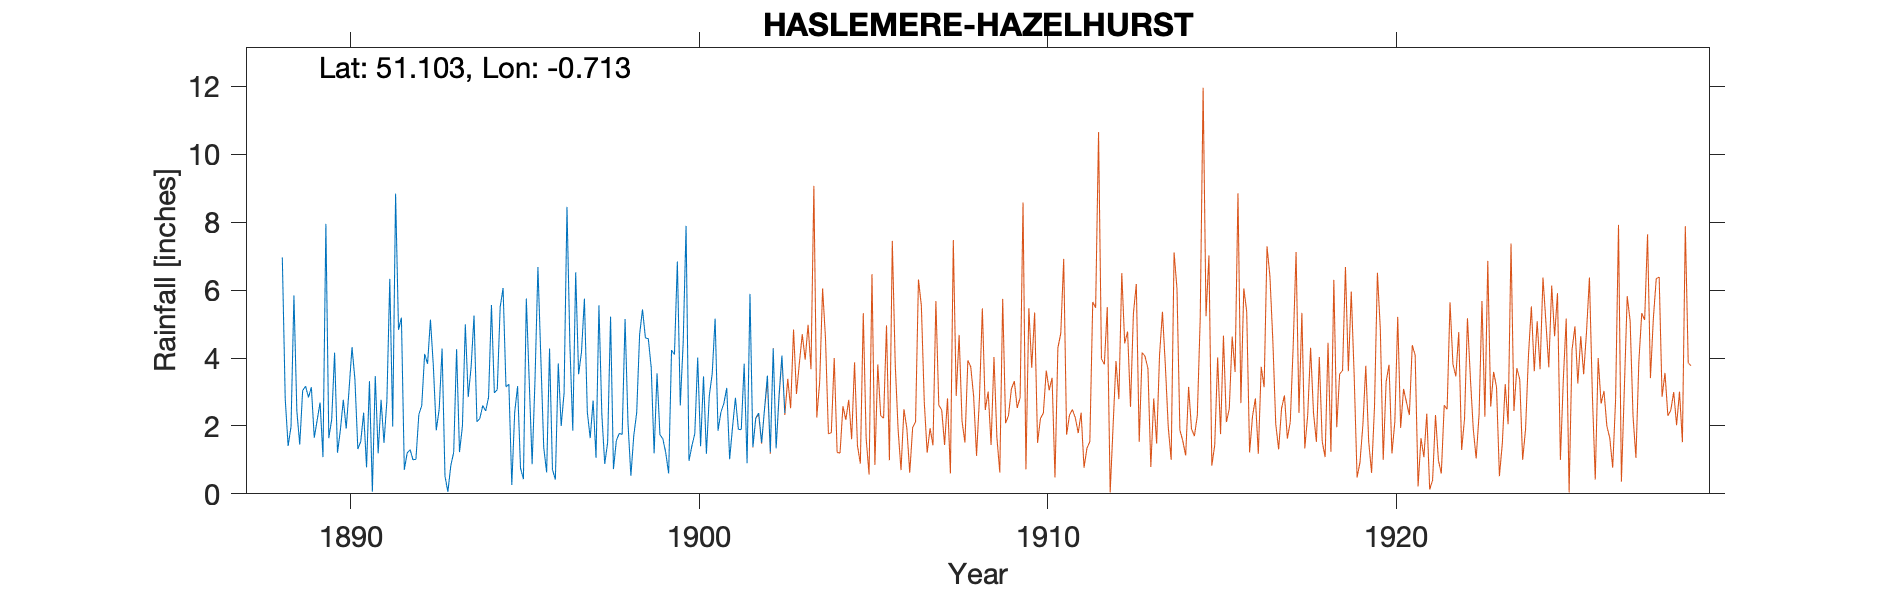

Data behind this chart, as committed beside it:
HASLEMERE-HAZELHURST, , , , , , , , , , , , , , , , , , , , , , , 
Grid ref, SU902345, Long, -0.7131, Lat, 51.1, Elevation, 550, ft, , , , , , , , , , , , , , , 
Station no, RR1195, , , , , , , , , , , , , , , , , , , , , , 
, 1880, 1881, 1882, 1883, 1884, 1885, 1886, 1887, 1888, 1889, 1890, 1891, 1892, 1893, 1894, 1895, 1896, 1897, 1898, 1899, 1900, 1901, 1902
January, , , , , , , , , , 1.45, 4.16, 3.32, 0.71, 2.49, 5.25, 3.23, 1.36, 3.52, 0.73, 4.57, 4.44, 1.86, 1.38
February, , , , , , , , , , 3.04, 1.21, 0.06, 1.21, 4.28, 2.12, 0.26, 0.63, 4.18, 1.57, 3.72, 7.89, 2.41, 2.24
March, , , , , , , , , , 3.17, 1.89, 3.47, 1.3, 0.52, 2.22, 2.4, 4.28, 5.75, 1.78, 1.19, 0.97, 2.66, 2.38
April, , , , , , , , , , 2.84, 2.77, 1.19, 1, 0.06, 2.6, 3.17, 0.72, 2.41, 1.75, 3.55, 1.41, 3.12, 1.51
May, , , , , , , , , , 3.14, 1.92, 2.77, 1.02, 0.83, 2.44, 0.76, 0.42, 1.64, 5.15, 1.74, 1.77, 1.02, 2.49
June, , , , , , , , , , 1.65, 3.1, 1.5, 2.34, 1.22, 2.84, 0.43, 3.84, 2.75, 2.09, 1.62, 4.01, 1.97, 3.48
July, , , , , , , , , 6.96, 2.17, 4.32, 2.74, 2.6, 4.26, 5.56, 5.75, 2, 1.06, 0.53, 1.21, 1.4, 2.83, 1.22
August, , , , , , , , , 2.8, 2.69, 3.36, 6.33, 4.12, 1.23, 2.97, 3.32, 2.97, 5.55, 1.72, 0.6, 3.46, 1.9, 4.28
September, , , , , , , , , 1.41, 1.08, 1.32, 1.98, 3.83, 1.99, 3.07, 0.87, 8.45, 2.34, 2.39, 4.23, 1.18, 1.89, 1.34
October, , , , , , , , , 1.98, 7.95, 1.54, 8.84, 5.13, 4.99, 5.5, 3.37, 4.4, 0.88, 4.69, 4.1, 2.89, 3.83, 2.89
November, , , , , , , , , 5.84, 1.64, 2.39, 4.83, 3.76, 2.85, 6.06, 6.68, 1.86, 1.52, 5.43, 6.84, 3.54, 0.9, 4.07
December, , , , , , , , , 2.44, 2.19, 0.78, 5.19, 1.87, 3.74, 3.15, 4, 6.52, 5.22, 4.59, 2.6, 5.16, 5.89, 2.38
Total, , , , , , , , , , 33.01, 28.76, 42.22, 28.89, 28.46, 43.78, 34.24, 37.45, 36.82, 32.42, 35.97, 38.12, 30.28, 29.66
